6-way image classification set "datasets" from GitHub (CapstoneFresheats/ML-FreshEats); label vocabulary: apel segar, apel tidak segar, jeruk segar, jeruk tidak segar, pisang segar, pisang tidak segar.

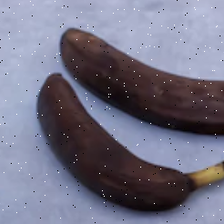
Label: pisang tidak segar

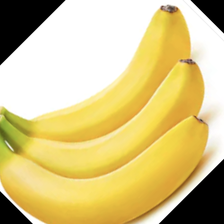
Label: pisang segar

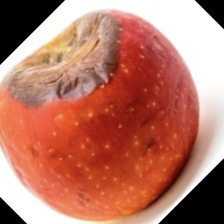
Label: apel tidak segar

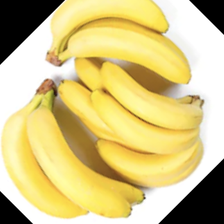
Label: pisang segar

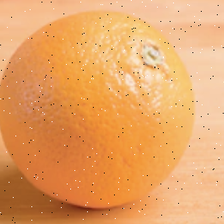
Label: jeruk segar

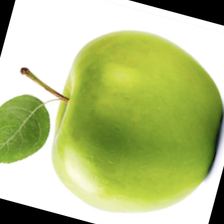
Label: apel segar
